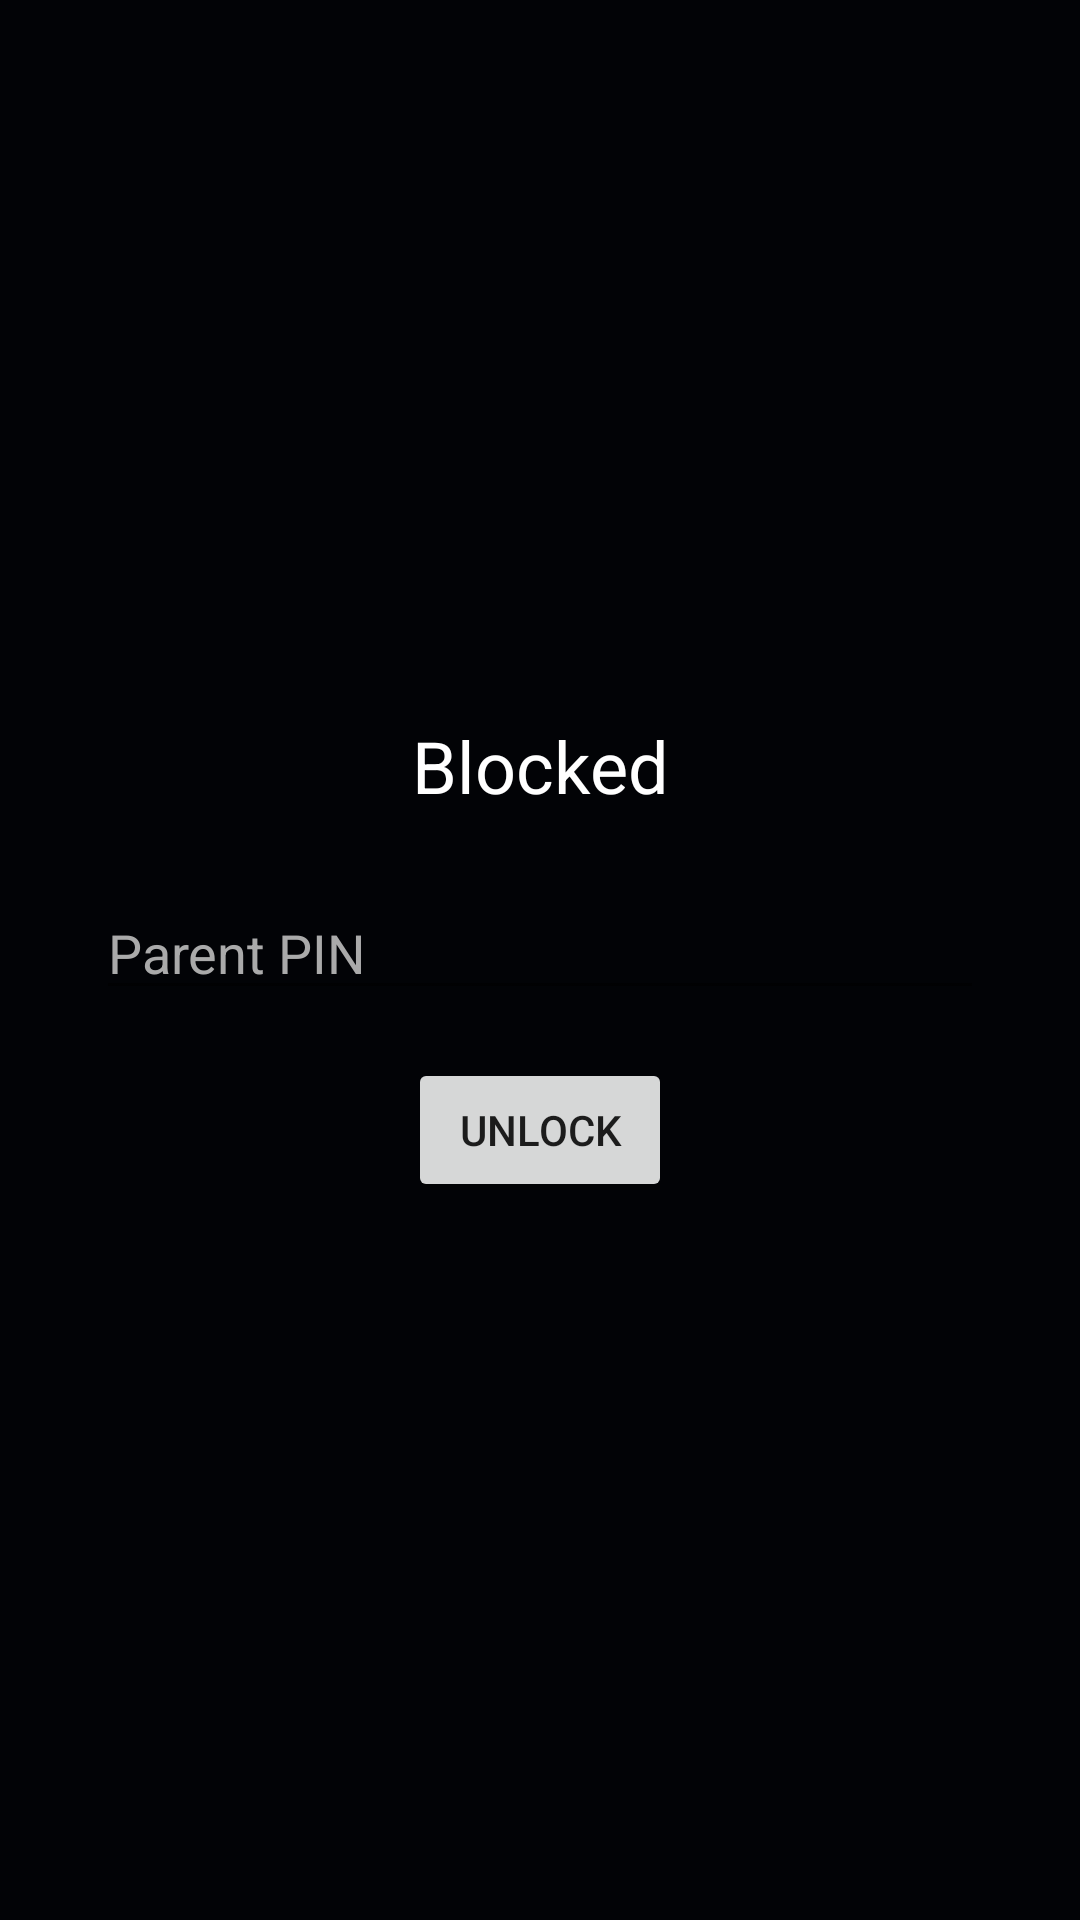

Reconstruct the res/layout file that produces this screen, plus the resources it refers to.
<!-- AndroidManifest.xml: application theme Theme.ChildApp -->
<!-- res/layout/activity_lock.xml -->
<?xml version="1.0" encoding="utf-8"?>
<LinearLayout xmlns:android="http://schemas.android.com/apk/res/android"
    android:orientation="vertical"
    android:gravity="center"
    android:background="#CC000000"
    android:layout_width="match_parent"
    android:layout_height="match_parent"
    android:padding="32dp">

    <TextView
        android:id="@+id/lock_reason"
        android:text="Blocked"
        android:textSize="24sp"
        android:textColor="#FFFFFF"
        android:gravity="center"
        android:layout_marginBottom="24dp"
        android:layout_width="match_parent"
        android:layout_height="wrap_content" />

    <EditText
        android:id="@+id/unlock_pin_input"
        android:hint="Parent PIN"
        android:inputType="numberPassword"
        android:textColor="#FFFFFF"
        android:textColorHint="#AAAAAA"
        android:layout_width="match_parent"
        android:layout_height="wrap_content" />

    <Button
        android:id="@+id/unlock_button"
        android:text="Unlock"
        android:layout_width="wrap_content"
        android:layout_height="wrap_content"
        android:layout_marginTop="16dp"/>
</LinearLayout>
<!-- resources referenced by this layout -->
<resources>
  <style name="Theme.ChildApp" parent="Theme.MaterialComponents.DayNight.NoActionBar">
  
          
          <item name="colorPrimary">@color/gold_primary</item>
          <item name="colorPrimaryVariant">@color/premium_dark</item>
          <item name="colorOnPrimary">@android:color/black</item>
  
          
          <item name="colorSecondary">@color/gold_light</item>
          <item name="colorSecondaryVariant">@color/gold_dark</item>
          <item name="colorOnSecondary">@android:color/black</item>
  
          
          <item name="android:statusBarColor">@android:color/transparent</item>
          <item name="android:navigationBarColor">@color/premium_dark</item>
  
          
          <item name="android:windowBackground">@color/premium_dark</item>
  
          
          <item name="windowActionBar">false</item>
          <item name="windowNoTitle">true</item>
  
      </style>
  <color name="gold_primary">#F4C542</color>
  <color name="premium_dark">#0B1020</color>
  <color name="gold_light">#FFE082</color>
  <color name="gold_dark">#C89B2C</color>
</resources>
